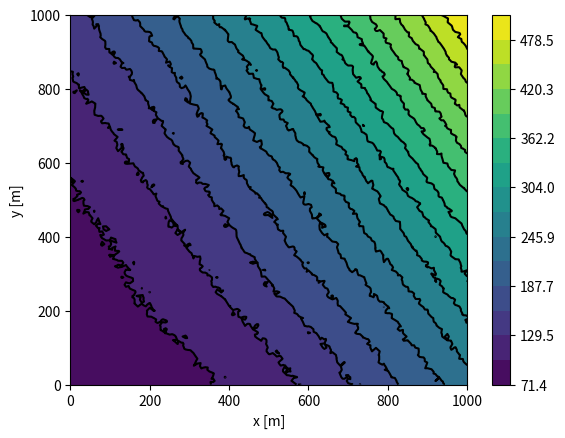

The script that saved this image:
# -*- coding: utf-8 -*-
"""
DEM_XYZ_generator.py 
[redacted]
[redacted]
23.oct.2022

Script to generate a synthetic metre-based DEM and export it in text format (i.e., columns of X,Y,Z coordinates).
You can combine the output files to generate hydrological stratigraphy for import into FEFLOW (in that case, add column "Slice").

Script written for Hydrogeological Modelling couse, autumn 2022 (MSc in Hydrogeology and Geothermics @ Uni Neuchatel.)
"""
import numpy as np
import matplotlib.pyplot as plt
#%%
file_out = 'generated_xyz.dat'
extent_x = np.array([0,1000])
extent_y = np.array([0,1000])
resolution = 10 

# we define a 2nd-degree polynomial of 2 variables (x and y) + Gaussian-distributed noise
coeffs = np.array([0.00014,0.0002,0.00006,0.020,0.014,75]) #coefficients
noise = 2
def z_gen(x,y,cf,sigma):
    z = cf[0]*x**2 + cf[1]*x*y + cf[2]*y**2 + cf[3]*x + cf[4]*y + cf[5]
    z = z + np.random.normal(scale=sigma)
    return z

x0=extent_x[0]
y0=extent_y[0]

# make independent arrays of x and y coordinates 
xarr = np.arange(extent_x[0], extent_x[1]+0.001, resolution)    
yarr = np.arange(extent_y[0], extent_y[1]+0.001, resolution)

#%% Make the elevation map using the function we defined above.
topo = []

# make the elevation map based on z_gen. note that we pass all coordinates as x-x0 and y-y0
for x in xarr:
    for y in yarr:
        z = z_gen(x-x0, y-y0, coeffs, noise)
        topo.append([x, y, z])
topo = np.array(topo)

#%%
# For fun, we can also do things like add little hills and depressions:
nhills = 15
hills_height_factor = 3
hills_size_factor = 90
min_hills_size = 20
for i in np.arange(nhills):
    # make random locations and randomised extents and orientations
    x_hill = np.random.uniform(low=extent_x[0], high=extent_x[1])
    y_hill = np.random.uniform(low=extent_y[0], high=extent_y[1])
    sigmaA = np.max([min_hills_size,np.abs(hills_size_factor + np.random.normal(scale=hills_size_factor/4))])
    sigmaB = np.max([min_hills_size,np.abs(hills_size_factor + np.random.normal(scale=hills_size_factor/4))])
    angle = np.random.uniform(low=0, high=2*np.pi)
    # To understand this math, see:  https://en.wikipedia.org/wiki/Gaussian_function#Meaning_of_parameters_for_the_general_equation
    a = np.cos(angle)**2/(2*sigmaA**2) + np.sin(angle)**2/(2*sigmaB**2)
    b = np.sin(2*angle)/(4*sigmaA**2) - np.sin(2*angle)/(4*sigmaB**2)
    c = np.sin(angle)**2/(2*sigmaA**2) + np.cos(angle)**2/(2*sigmaB**2)
    
    # note np.random.normal is a gaussian distribution with sigma=scale... to make only "hills" add np.abs()       
    topo[:,2] = topo[:,2] + np.random.normal(scale=hills_height_factor)*np.exp(-( a*(topo[:,0]-x_hill)**2 + 2*b*(topo[:,0]-x_hill)*(topo[:,1]-y_hill) + c*(topo[:,1]-y_hill)**2 ) )


print('range of z: ' + str(np.min(topo[:,2])) + ' to ' + str(np.max(topo[:,2])) +  ' m')

#%%
# VIEW RESULT
plt.figure()
nlevels = 16
levels = np.linspace(np.min(topo[:,2]),np.max(topo[:,2]),nlevels)
plt.tricontourf(topo[:,0],topo[:,1],topo[:,2],levels=levels)
plt.colorbar()
plt.tricontour(topo[:,0],topo[:,1],topo[:,2],colors='k',levels=levels)
plt.xlabel('x [m]'); plt.ylabel('y [m]')

#%%
# EXPORT TO FILE
np.savetxt(file_out,topo,header = 'X Y Z',comments='')
print('data exported to: '+ file_out)